Image classification data set "patches" (UdayiniReddy03/financial-document-tampering on GitHub). Class labels (2): genuine, tampered.

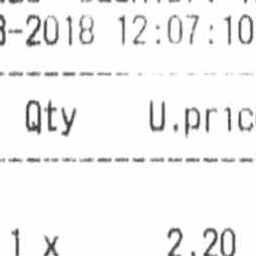
Label: genuine

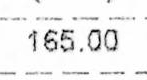
Label: tampered

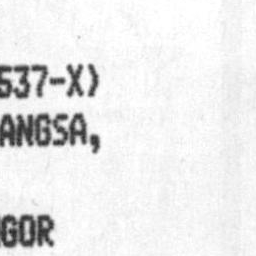
Label: genuine

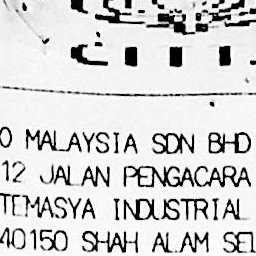
Label: genuine

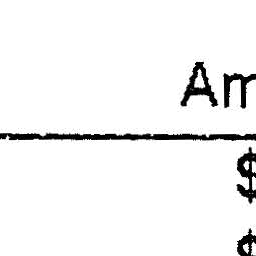
Label: genuine

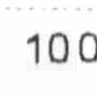
Label: tampered
